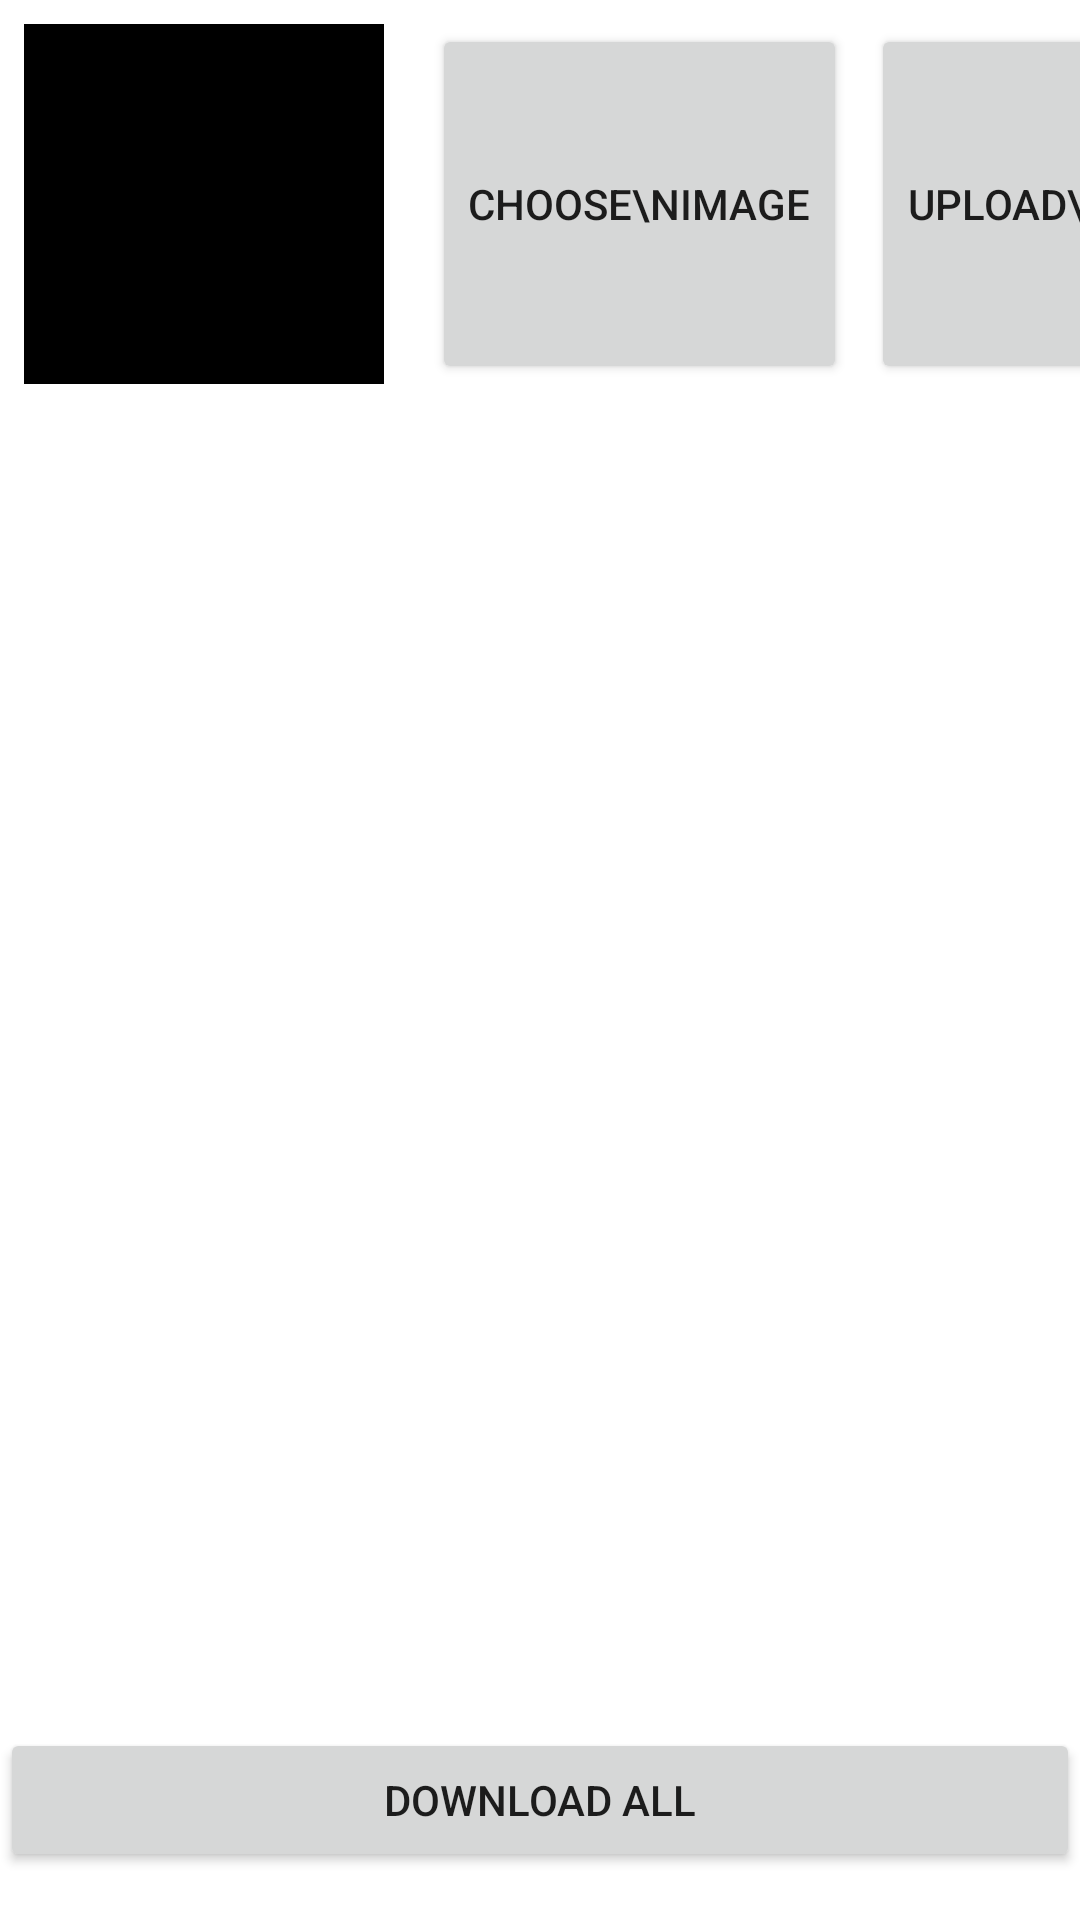

Produce the Android XML layout that renders to this screen, including the resource entries it uses.
<!-- AndroidManifest.xml: application theme Theme.FirebaseSrorage2 -->
<!-- res/layout/activity_main.xml -->
<?xml version="1.0" encoding="utf-8"?>
<androidx.constraintlayout.widget.ConstraintLayout xmlns:android="http://schemas.android.com/apk/res/android"
    xmlns:app="http://schemas.android.com/apk/res-auto"
    xmlns:tools="http://schemas.android.com/tools"
    android:layout_width="match_parent"
    android:layout_height="match_parent"
    tools:context=".MainActivity">

    <ImageView
        android:id="@+id/imageViewChosenImage"
        android:layout_width="120dp"
        android:layout_height="120dp"
        android:layout_marginStart="8dp"
        android:layout_marginTop="8dp"
        android:background="@color/black"
        app:layout_constraintStart_toStartOf="parent"
        app:layout_constraintTop_toTopOf="parent"
        tools:srcCompat="@tools:sample/avatars" />

    <Button
        android:id="@+id/buttonUploadImage"
        android:layout_width="wrap_content"
        android:layout_height="120dp"
        android:layout_marginStart="8dp"
        android:layout_marginTop="8dp"
        android:text="Upload\nimage"
        app:layout_constraintStart_toEndOf="@+id/buttonChooseImage"
        app:layout_constraintTop_toTopOf="parent" />

    <Button
        android:id="@+id/buttonChooseImage"
        android:layout_width="wrap_content"
        android:layout_height="120dp"
        android:layout_marginStart="16dp"
        android:layout_marginTop="8dp"
        android:text="Choose\nImage"
        app:layout_constraintStart_toEndOf="@+id/imageViewChosenImage"
        app:layout_constraintTop_toTopOf="parent" />

    <Button
        android:id="@+id/buttonDownloadAll"
        android:layout_width="0dp"
        android:layout_height="wrap_content"
        android:layout_marginBottom="16dp"
        android:text="Download all"
        app:layout_constraintBottom_toBottomOf="parent"
        app:layout_constraintEnd_toEndOf="parent"
        app:layout_constraintHorizontal_bias="0.493"
        app:layout_constraintStart_toStartOf="parent" />

    <androidx.recyclerview.widget.RecyclerView
        android:id="@+id/recyclerViewImages"
        android:layout_width="match_parent"
        android:layout_height="0dp"
        android:layout_marginTop="16dp"
        android:layout_marginBottom="16dp"
        app:layout_constraintBottom_toTopOf="@+id/buttonDownloadAll"
        app:layout_constraintEnd_toEndOf="parent"
        app:layout_constraintHorizontal_bias="0.5"
        app:layout_constraintStart_toStartOf="parent"
        app:layout_constraintTop_toBottomOf="@+id/buttonChooseImage" />

</androidx.constraintlayout.widget.ConstraintLayout>
<!-- resources referenced by this layout -->
<resources>
  <style name="Theme.FirebaseSrorage2" parent="Theme.MaterialComponents.DayNight.DarkActionBar">
          
          <item name="colorPrimary">@color/purple_500</item>
          <item name="colorPrimaryVariant">@color/purple_700</item>
          <item name="colorOnPrimary">@color/white</item>
          
          <item name="colorSecondary">@color/teal_200</item>
          <item name="colorSecondaryVariant">@color/teal_700</item>
          <item name="colorOnSecondary">@color/black</item>
          
          <item name="android:statusBarColor" tools:targetApi="l">?attr/colorPrimaryVariant</item>
          
      </style>
  <!-- not gathered from this repository: default colours our renderer supplied (Android Studio template values) -->
  <color name="purple_500">#FF6200EE</color>
  <color name="purple_700">#FF3700B3</color>
  <color name="teal_200">#FF03DAC5</color>
  <color name="teal_700">#FF018786</color>
  <color name="black">#FF000000</color>
  <color name="white">#FFFFFFFF</color>
</resources>
